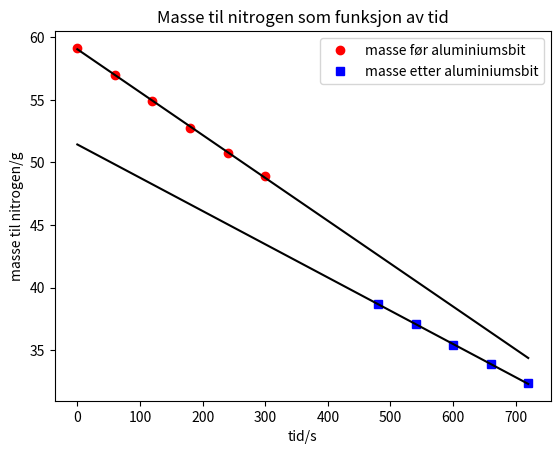

Reproduce this figure in Python.
# Dataanalyse frå labaktivitet 2 - Termisk fytsikk
import matplotlib.pyplot as plt
import numpy as np
import math
def linear_regresjon(x,y): #funksjon for lineær regresjon
    N=0
    for items in x:
        N+=1
        
    Sx=np.sum(x)
    Sy=np.sum(y)
    Sxx=(np.linalg.norm(x))**2
    Sxy=np.dot(x,y)
    Delta=N*Sxx-Sx**2
    
    a0=(Sy*Sxx-Sx*Sxy)/Delta
    a1=(N*Sxy-Sx*Sy)/Delta
    
    ny=a0+a1*x
    Dy=y-ny
    S=(np.linalg.norm(Dy))**2
    Da0=math.sqrt((1/(N-2))*((S*Sxx)/Delta))
    Da1=math.sqrt((N/(N-2))*(S/Delta))
    return(a0,a1,Da0,Da1)
    
#Legg inn alle eksperimentelle data og gjer dei om til arrays
T1=[0,60,120,180,240,300]
T1=np.array(T1)
M1=[59.142,56.963,54.868,52.782,50.761,48.90]
M1=np.array(M1)
T2=[480,540,600,660,720]
T2=np.array(T2)
M2=[44.762,43.128,41.5,39.928,38.396]
M2=np.array(M2)-6.04


#Lagar ein array som kan brukast til lineær regresjon
TR=[0,60,120,180,240,300,360,420,480,540,600,660,720]
TR=np.array(TR)


#Køyrer lineær regresjon på tala
(a0,a1,Da0,Da1) = linear_regresjon(T1,M1)
N1=a0+TR*a1

(b0,b1,Db0,Db1) = linear_regresjon(T2,M2)
N2=b0+TR*b1

#plottar eksperimentelle data og regrerte data i same graf
plt.plot(T1,M1,'ro',label="masse før aluminiumsbit")
plt.plot(TR,N1,'k')
plt.plot(T2,M2,'bs',label="masse etter aluminiumsbit")
plt.plot(TR,N2,'k')
plt.title('Masse til nitrogen som funksjon av tid')
plt.xlabel('tid/s')
plt.ylabel('masse til nitrogen/g')
plt.legend()

plt.show()

#lagar ein funksjon som returnerar deltam
def deltam(A0,A1,B0,B1,T1,T2):
    DT=(T1+T2)/2
    m1=A0+A1*DT
    m2=B0+B1*DT
    print(abs(m1-m2))
deltam(a0,a1,b0,b1,360,4)
